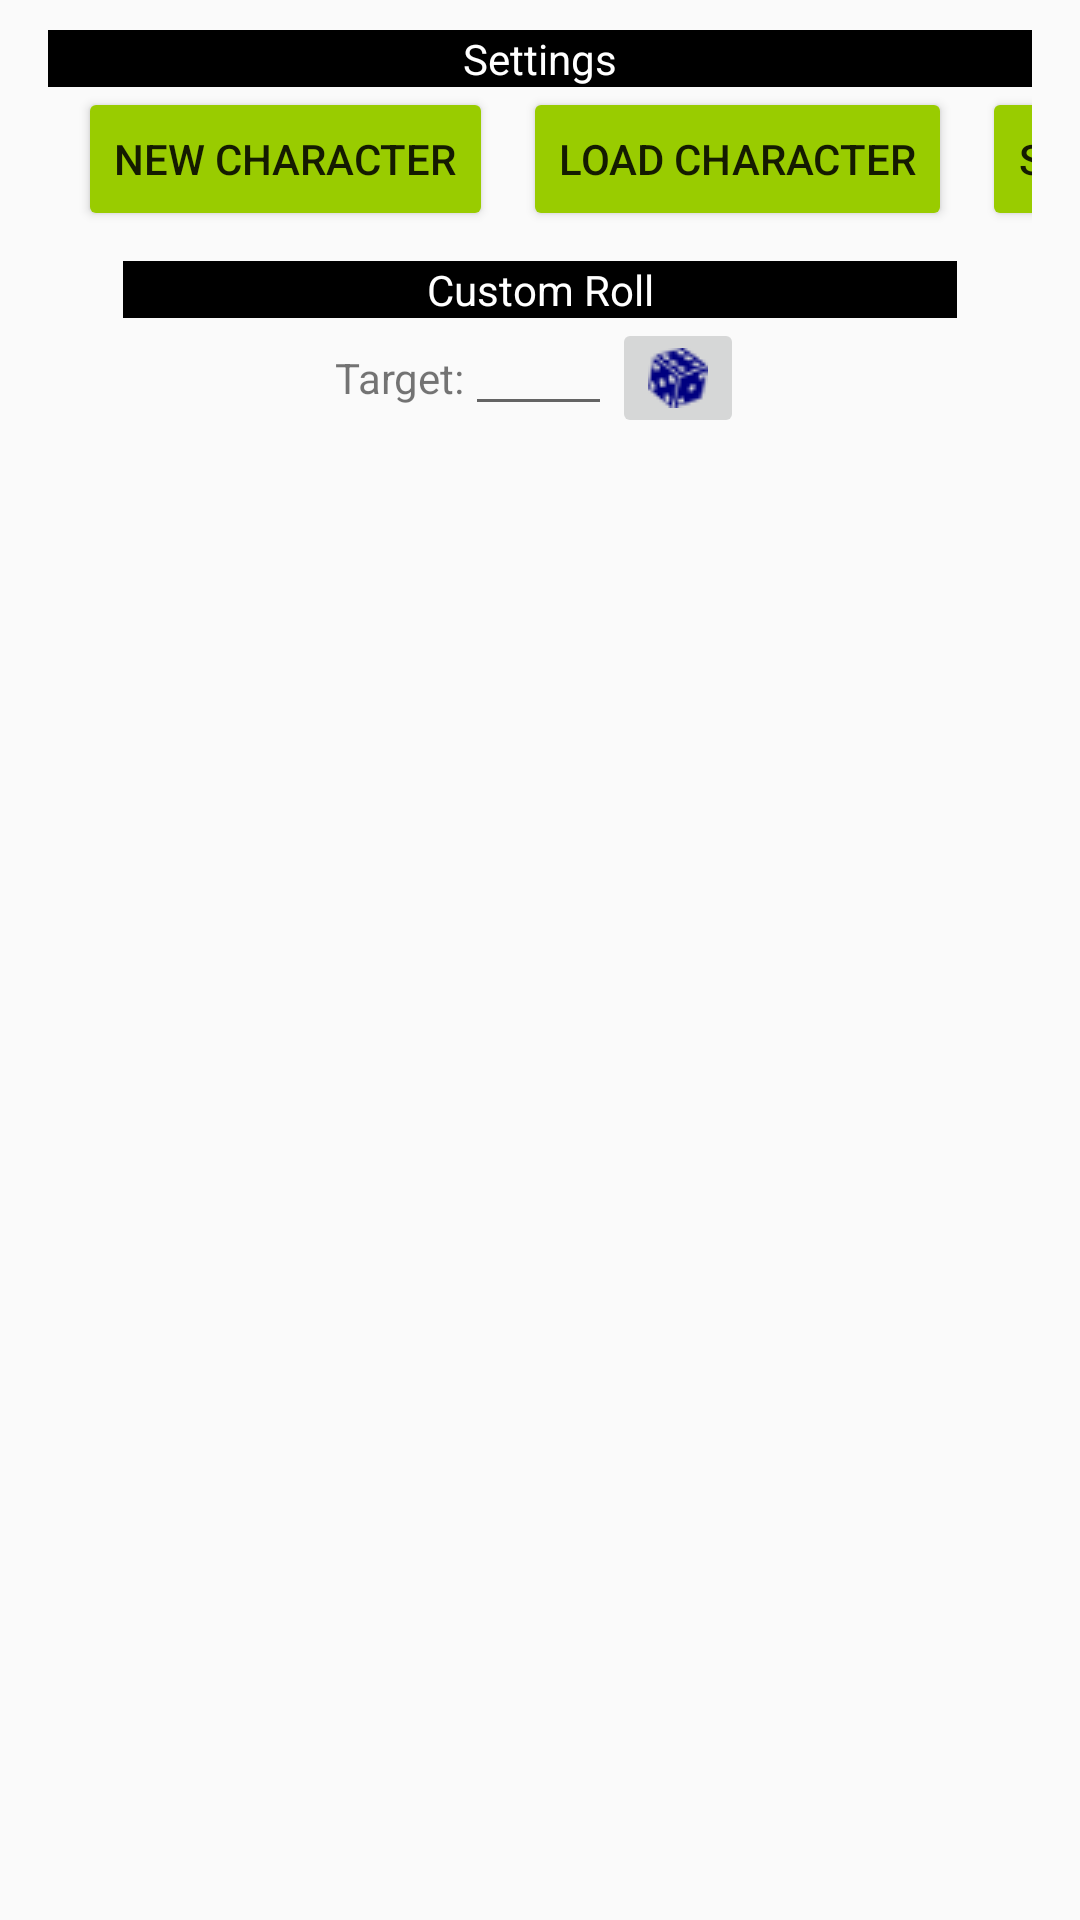

This screen was rendered from an Android layout file. Write that file and the resources it references.
<!-- AndroidManifest.xml: application theme AppTheme -->
<!-- res/layout/fragment_options_horizontal.xml -->
<LinearLayout xmlns:android="http://schemas.android.com/apk/res/android"
    xmlns:tools="http://schemas.android.com/tools"
    android:layout_width="match_parent"
    android:layout_height="match_parent"
    android:paddingBottom="@dimen/activity_vertical_margin"
    android:paddingLeft="@dimen/activity_horizontal_margin"
    android:paddingRight="@dimen/activity_horizontal_margin"
    android:paddingTop="@dimen/activity_vertical_margin"
    android:orientation="vertical"
    tools:context="soulstudios.gurpsc.PageFragment">

        <TextView
            android:id="@+id/Options"
            android:layout_width="match_parent"
            android:layout_height="wrap_content"
            android:background="@android:color/black"
            android:textColor="@android:color/white"
            android:gravity="center"
            android:text="@string/action_settings" />

        <TableLayout
            android:layout_width="match_parent"
            android:layout_height="wrap_content"
            android:background="@drawable/outer_border">

            <TableRow
                android:layout_width="match_parent"
                android:layout_height="match_parent" >


                <Button
                    android:id="@+id/button_new"
                    android:layout_width="wrap_content"
                    android:layout_height="wrap_content"
                    android:layout_marginStart="10dp"
                    android:backgroundTint="@android:color/holo_green_light"
                    android:text="@string/but_new" />

                <Button
                    android:id="@+id/button_load"
                    android:layout_width="wrap_content"
                    android:layout_height="wrap_content"
                    android:layout_marginStart="10dp"
                    android:backgroundTint="@android:color/holo_green_light"
                    android:text="@string/but_load" />



                <Button
                    android:id="@+id/button_save"
                    android:layout_width="wrap_content"
                    android:layout_height="wrap_content"
                    android:layout_marginStart="10dp"
                    android:layout_marginBottom="10dp"
                    android:backgroundTint="@android:color/holo_green_light"
                    android:text="@string/but_save" />
            </TableRow>

            <TextView
                android:layout_width="match_parent"
                android:layout_height="wrap_content"
                android:layout_marginStart="25dp"
                android:layout_marginEnd="25dp"
                android:background="@android:color/black"
                android:textColor="@android:color/white"
                android:gravity="center"
                android:text="@string/custom_roll"/>
            <LinearLayout
                android:layout_width="match_parent"
                android:layout_height="wrap_content"
                android:orientation="horizontal"
                android:background="@drawable/outer_border"
                android:gravity="center_horizontal"
                android:layout_marginStart="25dp"
                android:layout_marginEnd="25dp"
                android:layout_marginBottom="25dp">
                <TextView
                    android:labelFor="@+id/custom_input"
                    android:layout_width="wrap_content"
                    android:layout_height="wrap_content"
                    android:layout_gravity="center_vertical"
                    android:text="@string/target"/>

                <EditText
                    android:id="@+id/custom_input"
                    android:layout_width="wrap_content"
                    android:layout_height="wrap_content"
                    android:inputType="number"
                    android:textSize="14sp"
                    android:ems="3"/>

                <ImageButton
                    android:id="@+id/custom_roll"
                    android:tag="Custom"
                    android:contentDescription="@string/custom_roll"
                    android:layout_height="wrap_content"
                    android:layout_width="wrap_content"
                    android:src="@drawable/die_blue_small"/>
            </LinearLayout>
        </TableLayout>

</LinearLayout>
<!-- resources referenced by this layout -->
<resources>
  <dimen name="activity_horizontal_margin">16dp</dimen>
  <dimen name="activity_vertical_margin">10dp</dimen>
  <!-- drawable die_blue_small: png bitmap (drawable, 753 bytes) -->
  <string name="action_settings">Settings</string>
  <string name="but_load">Load Character</string>
  <string name="but_new">New Character</string>
  <string name="but_save">Save Character</string>
  <string name="custom_roll">Custom Roll</string>
  <string name="target">Target: </string>
  <style name="AppTheme" parent="Theme.AppCompat.Light.DarkActionBar">
          
          <item name="colorPrimary">@color/colorPrimary</item>
          <item name="colorPrimaryDark">@color/colorPrimaryDark</item>
          <item name="colorAccent">@android:color/holo_green_dark</item>
      </style>
  <!-- not gathered from this repository: default colours our renderer supplied (Android Studio template values) -->
  <color name="colorPrimary">#FF6200EE</color>
  <color name="colorPrimaryDark">#FF3700B3</color>
</resources>
